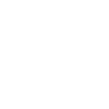
t = 0.00 s
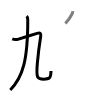
t = 2.50 s
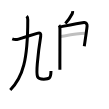
t = 5.25 s
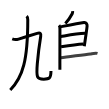
t = 7.75 s
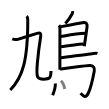
t = 10.50 s
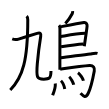
t = 13.00 s

The animated SVG that drew these frames (rendered in a browser with its animation timeline set to each time). Animation: 13 SMIL elements (animate=13); one cycle of 13.00 s.

<svg width="109px" height="109px" viewBox="0 0 px 109px" xmlns="http://www.w3.org/2000/svg" xmlns:xlink="http://www.w3.org/1999/xlink" xml:space="preserve" version="1.1"  baseProfile="full">
<path d="M26.64,16.12c0.99,0.99,1.13,2,1.13,3.6c0,39.86-4.69,57.36-17.51,70.27" style="fill:none;stroke:black;stroke-width:3;opacity:0">
  <animate attributeType="CSS" attributeName="opacity" from="0" to="1" begin="0s" dur="1s" repeatCount="Indefinite" fill="freeze" />
</path>
<path d="M12.25,38.92c1.89,0.76,4.42,0.78,6.37,0.19c4.23-1.29,14.68-4.58,18.51-5.72c3.05-0.91,4.08-0.14,3.55,3.1C39.5,43.75,38,55.38,37.31,63.66c-1.15,13.79-0.43,15.47,6.42,15.47c5.52,0,7.11-0.48,7.25-8.18" style="fill:none;stroke:black;stroke-width:3;opacity:0">
  <animate attributeType="CSS" attributeName="opacity" from="0" to="1" begin="1s" dur="1s" repeatCount="Indefinite" fill="freeze" />
</path>
<path d="M72.63,11.18c0.07,0.88-0.02,1.75-0.43,2.53c-1.46,2.79-3.36,6.01-6.82,9.79" style="fill:none;stroke:black;stroke-width:3;opacity:0">
  <animate attributeType="CSS" attributeName="opacity" from="0" to="1" begin="2s" dur="1s" repeatCount="Indefinite" fill="freeze" />
</path>
<path d="M59.04,25.32c0.89,0.94,0.9,1.93,0.9,3.56c0,7.32-0.05,22.85-0.06,34.5c0,2.26,0,4.37,0,6.25" style="fill:none;stroke:black;stroke-width:3;opacity:0">
  <animate attributeType="CSS" attributeName="opacity" from="0" to="1" begin="3s" dur="1s" repeatCount="Indefinite" fill="freeze" />
</path>
<path d="M60.88,26.72c6.37-1.22,17.99-3.47,23.1-4.23c2.37-0.35,3.27,2,3.11,3.74c-0.34,3.65-1.46,11.15-2.81,20.02" style="fill:none;stroke:black;stroke-width:3;opacity:0">
  <animate attributeType="CSS" attributeName="opacity" from="0" to="1" begin="4s" dur="1s" repeatCount="Indefinite" fill="freeze" />
</path>
<path d="M60.9,36.44c5.98-0.94,15.35-2.69,24.18-3.13" style="fill:none;stroke:black;stroke-width:3;opacity:0">
  <animate attributeType="CSS" attributeName="opacity" from="0" to="1" begin="5s" dur="1s" repeatCount="Indefinite" fill="freeze" />
</path>
<path d="M61.05,46.78c6.07-0.91,17.28-2.38,22.46-2.7" style="fill:none;stroke:black;stroke-width:3;opacity:0">
  <animate attributeType="CSS" attributeName="opacity" from="0" to="1" begin="6s" dur="1s" repeatCount="Indefinite" fill="freeze" />
</path>
<path d="M60.78,57.8c7.49-1.11,22.8-2.87,29.45-3.88c2.24-0.34,5.03-1.15,7.28-0.52" style="fill:none;stroke:black;stroke-width:3;opacity:0">
  <animate attributeType="CSS" attributeName="opacity" from="0" to="1" begin="7s" dur="1s" repeatCount="Indefinite" fill="freeze" />
</path>
<path d="M60.27,69.15c9.16-1.32,21.36-3.15,29.32-3.65c3.55-0.22,5.33,2.08,4.69,5.5c-1.76,9.5-3.05,15.96-5.93,22c-2.74,5.75-4.89,3.25-7.82,0.25" style="fill:none;stroke:black;stroke-width:3;opacity:0">
  <animate attributeType="CSS" attributeName="opacity" from="0" to="1" begin="8s" dur="1s" repeatCount="Indefinite" fill="freeze" />
</path>
<path d="M55.29,83.5c0.38,4.41-1.53,8.99-2.66,11.75" style="fill:none;stroke:black;stroke-width:3;opacity:0">
  <animate attributeType="CSS" attributeName="opacity" from="0" to="1" begin="9s" dur="1s" repeatCount="Indefinite" fill="freeze" />
</path>
<path d="M60.96,80.75c1.72,1.56,3.35,5.87,3.78,8.3" style="fill:none;stroke:black;stroke-width:3;opacity:0">
  <animate attributeType="CSS" attributeName="opacity" from="0" to="1" begin="10s" dur="1s" repeatCount="Indefinite" fill="freeze" />
</path>
<path d="M69.21,76.75c1.59,1.41,4.1,5.8,4.5,8" style="fill:none;stroke:black;stroke-width:3;opacity:0">
  <animate attributeType="CSS" attributeName="opacity" from="0" to="1" begin="11s" dur="1s" repeatCount="Indefinite" fill="freeze" />
</path>
<path d="M77.97,72.75c1.93,1.41,4.99,5.8,5.48,8" style="fill:none;stroke:black;stroke-width:3;opacity:0">
  <animate attributeType="CSS" attributeName="opacity" from="0" to="1" begin="12s" dur="1s" repeatCount="Indefinite" fill="freeze" />
</path>
</svg>
